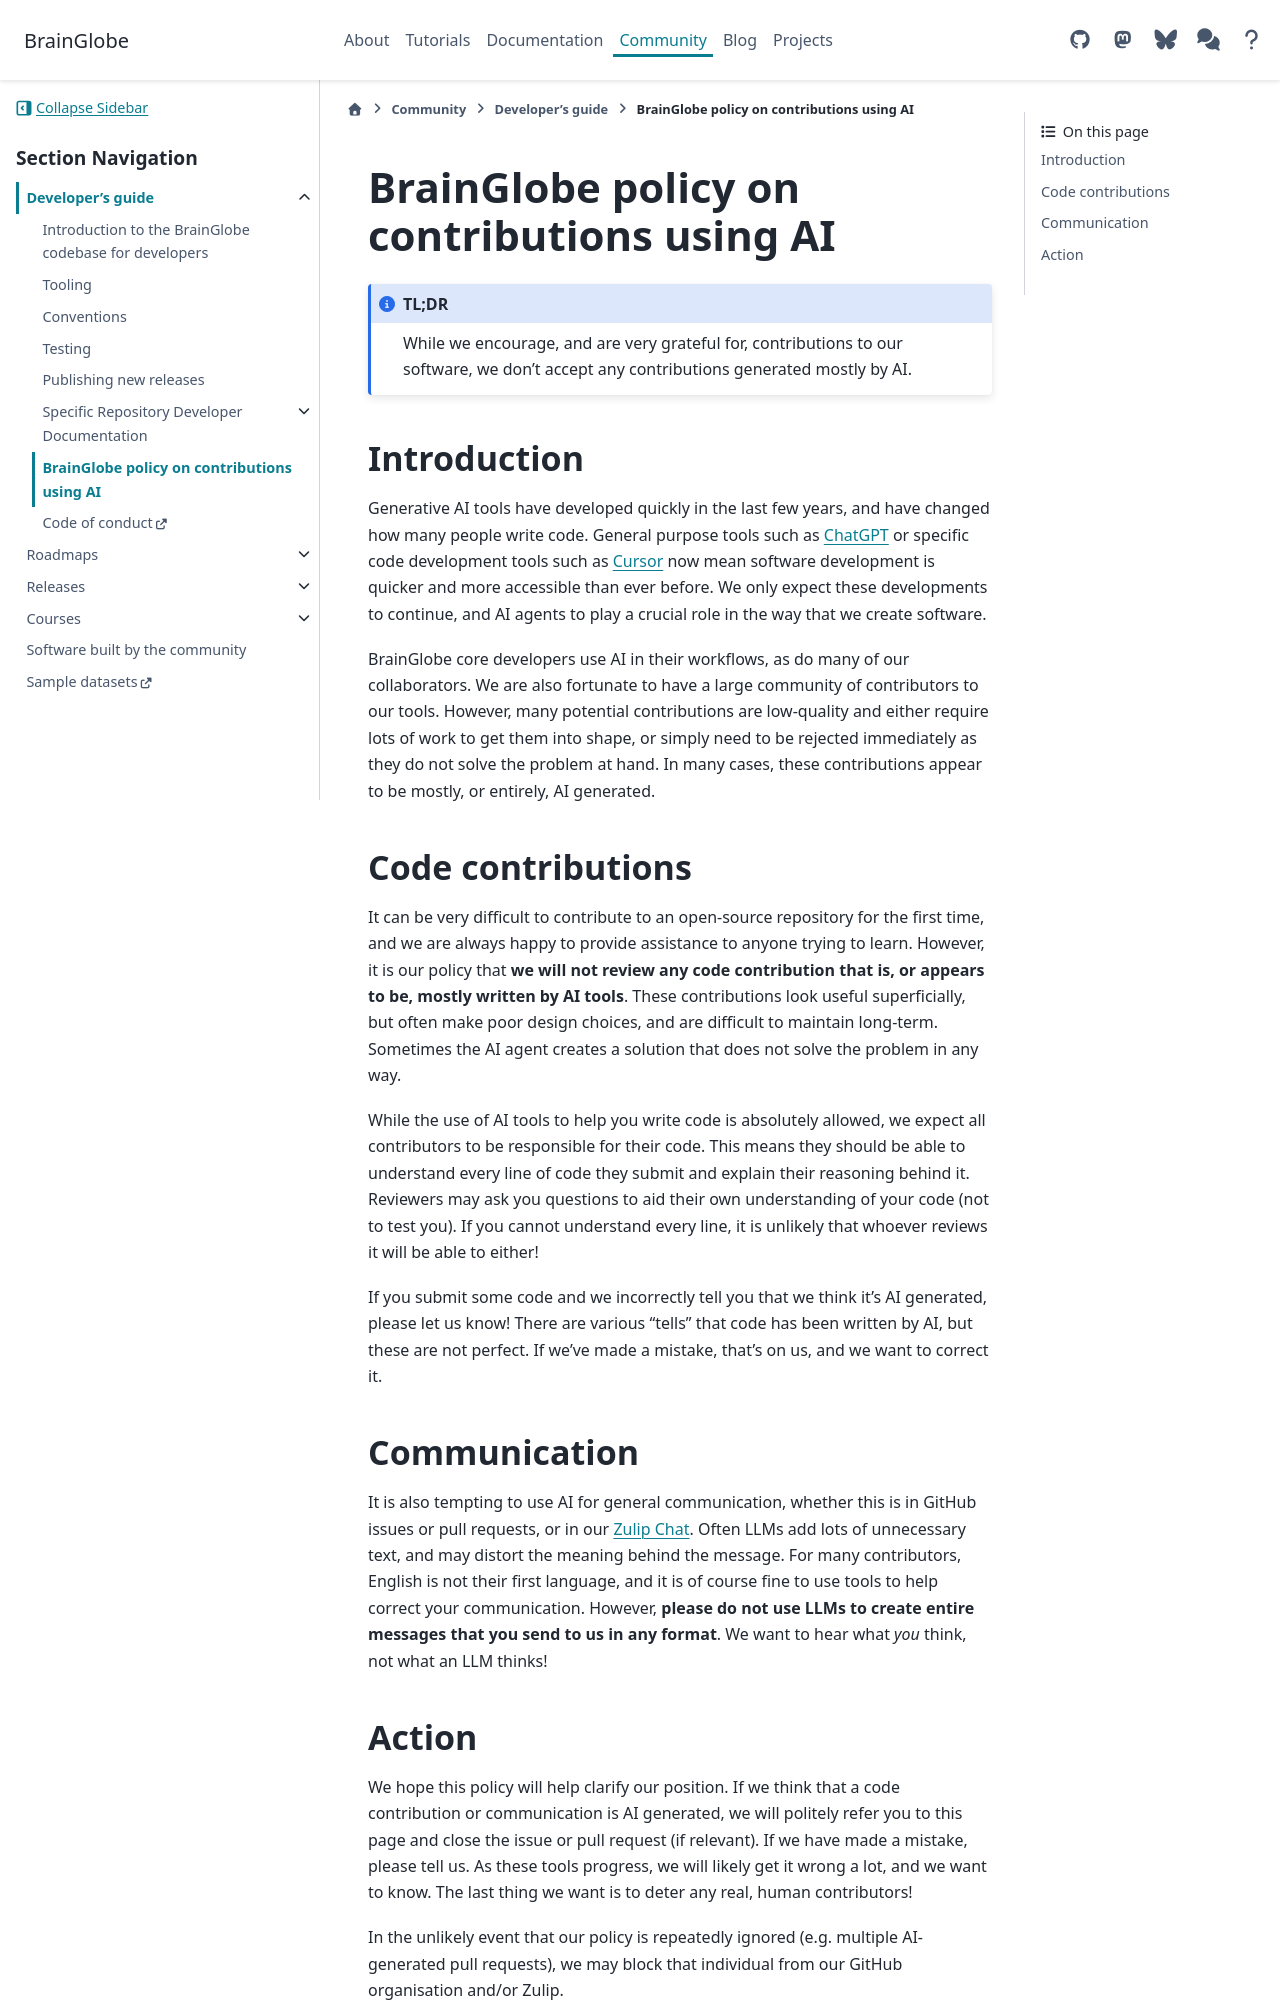

repository: brainglobe/brainglobe.github.io · page: community/developers/ai_policy.html · generator: sphinx

# BrainGlobe policy on contributions using AI

::: {admonition} TL;DR
:class: note

While we encourage, and are very grateful for, contributions to our software, we don't accept any contributions generated 
mostly by AI.
:::

## Introduction
Generative AI tools have developed quickly in the last few years, and have changed how many people write code. General 
purpose tools such as [ChatGPT](https://chatgpt.com/) or specific code development tools such as 
[Cursor](https://cursor.com/) now mean software development is quicker and more accessible than ever before. We only 
expect these developments to continue, and AI agents to play a crucial role in the way that we create software. 

BrainGlobe core developers use AI in their workflows, as do many of our collaborators. We are also fortunate to have a 
large community of contributors to our tools. However, many potential contributions are low-quality and either require 
lots of work to get them into shape, or simply need to be rejected immediately as they do not solve the problem at hand. 
In many cases, these contributions appear to be mostly, or entirely, AI generated. 

## Code contributions
It can be very difficult to contribute to an open-source repository for the first time, and we are always happy to 
provide assistance to anyone trying to learn. However, it is our policy that **we will not review any code contribution 
that is, or appears to be, mostly written by AI tools**. These contributions look useful superficially, but often make 
poor design choices, and are difficult to maintain long-term. Sometimes the AI agent creates a solution that does not 
solve the problem in any way.

While the use of AI tools to help you write code is absolutely allowed, we expect all contributors to be responsible 
for their code. This means they should be able to understand every line of code they submit and explain their 
reasoning behind it. Reviewers may ask you questions to aid their own understanding 
of your code (not to test you). If you cannot understand every line, it is unlikely that whoever reviews 
it will be able to either!

If you submit some code and we incorrectly tell you that we think it's AI generated, please let us know! There are various 
"tells" that code has been written by AI, but these are not perfect. If we've made a mistake, that's on us, and we 
want to correct it.

## Communication
It is also tempting to use AI for general communication, whether this is in GitHub issues or pull requests, or in our 
[Zulip Chat](https://brainglobe.zulipchat.com). Often LLMs add lots of unnecessary text, and may distort the
meaning behind the message. For many contributors, English is not their first language, and it is of course fine to 
use tools to help correct your communication. However, **please do not use LLMs to create entire messages that you send 
to us in any format**. We want to hear what *you* think, not what an LLM thinks!
